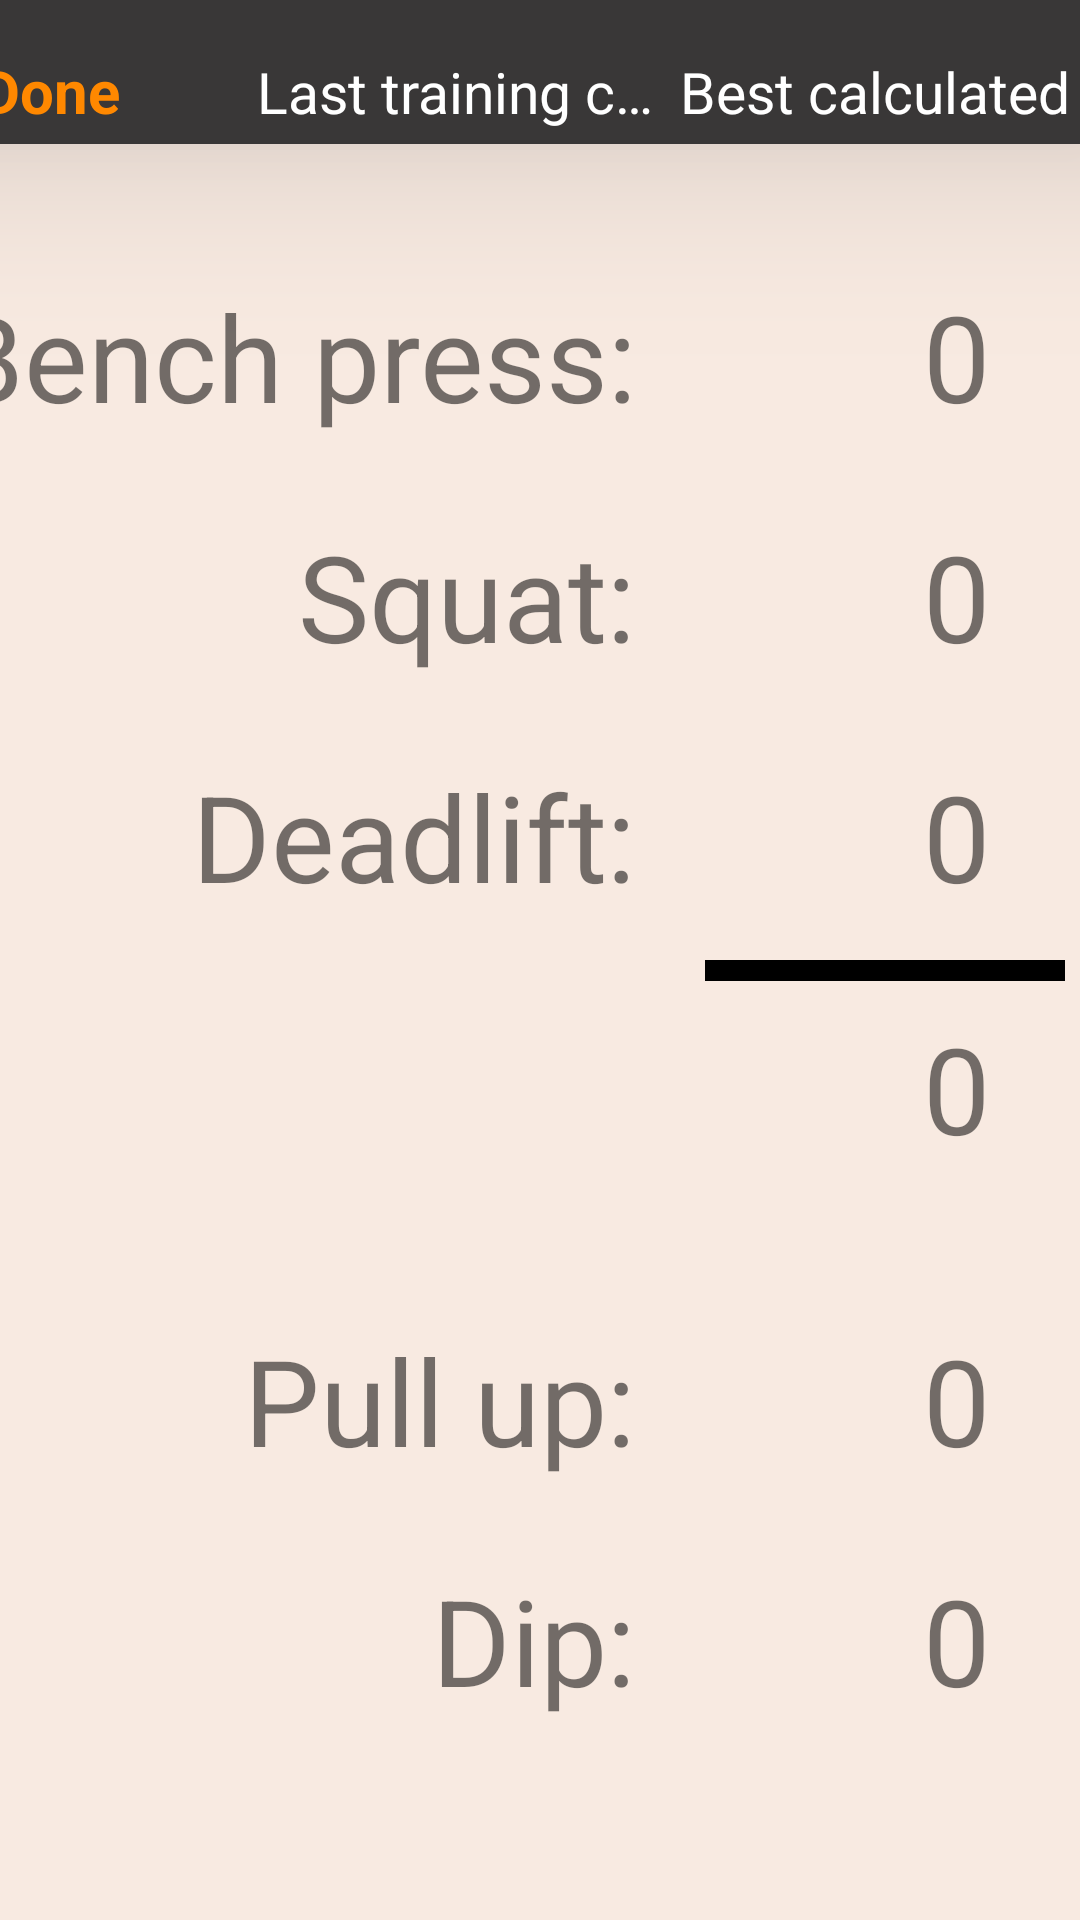

Reconstruct the res/layout file that produces this screen, plus the resources it refers to.
<!-- AndroidManifest.xml: application theme AppTheme -->
<!-- res/layout/activity_achievements.xml -->
<?xml version="1.0" encoding="utf-8"?>

<androidx.constraintlayout.widget.ConstraintLayout xmlns:android="http://schemas.android.com/apk/res/android"
    xmlns:app="http://schemas.android.com/apk/res-auto"
    xmlns:tools="http://schemas.android.com/tools"
    android:layout_width="match_parent"
    android:layout_height="match_parent"
    android:background="#F8EAE1"
    tools:context=".AchievementsActivity">

    <com.google.android.material.bottomnavigation.BottomNavigationView
        android:id="@+id/navigationBar"
        android:layout_width="412dp"
        android:layout_height="48dp"
        android:background="#393737"
        android:clipChildren="true"
        android:fadingEdge="vertical"
        android:keepScreenOn="true"
        app:elevation="40sp"
        app:itemTextAppearanceActive="@style/BottomNavigationView.Active"
        app:itemTextAppearanceInactive="@style/BottomNavigationView"
        app:labelVisibilityMode="labeled"
        app:layout_constraintBottom_toBottomOf="parent"
        app:layout_constraintEnd_toEndOf="parent"
        app:layout_constraintHorizontal_bias="1.0"
        app:layout_constraintStart_toStartOf="parent"
        app:layout_constraintTop_toTopOf="parent"
        app:layout_constraintVertical_bias="0.0"
        app:menu="@menu/navigation_bar" />

    <TextView
        android:id="@+id/textView5"
        android:layout_width="wrap_content"
        android:layout_height="wrap_content"
        android:layout_marginTop="92dp"
        android:layout_marginEnd="148dp"
        android:layout_marginRight="148dp"
        android:text="Bench press:"
        android:textSize="40sp"
        app:layout_constraintEnd_toEndOf="parent"
        app:layout_constraintTop_toTopOf="parent" />

    <View
        android:id="@+id/divider"
        android:layout_width="120dp"
        android:layout_height="7dp"
        android:layout_marginTop="320dp"
        android:background="#000000"
        app:layout_constraintEnd_toEndOf="parent"
        app:layout_constraintHorizontal_bias="0.979"
        app:layout_constraintStart_toStartOf="parent"
        app:layout_constraintTop_toTopOf="parent" />

    <TextView
        android:id="@+id/textView14"
        android:layout_width="wrap_content"
        android:layout_height="wrap_content"
        android:layout_marginTop="440dp"
        android:layout_marginEnd="148dp"
        android:layout_marginRight="148dp"
        android:text="Pull up:"
        android:textSize="40sp"
        app:layout_constraintEnd_toEndOf="parent"
        app:layout_constraintTop_toTopOf="parent" />

    <TextView
        android:id="@+id/textView15"
        android:layout_width="wrap_content"
        android:layout_height="wrap_content"
        android:layout_marginTop="520dp"
        android:layout_marginEnd="148dp"
        android:layout_marginRight="148dp"
        android:text="Dip:"
        android:textSize="40sp"
        app:layout_constraintEnd_toEndOf="parent"
        app:layout_constraintTop_toTopOf="parent" />

    <TextView
        android:id="@+id/textView9"
        android:layout_width="wrap_content"
        android:layout_height="wrap_content"
        android:layout_marginTop="252dp"
        android:layout_marginEnd="148dp"
        android:layout_marginRight="148dp"
        android:text="Deadlift:"
        android:textSize="40sp"
        app:layout_constraintEnd_toEndOf="parent"
        app:layout_constraintTop_toTopOf="parent" />

    <TextView
        android:id="@+id/textView8"
        android:layout_width="wrap_content"
        android:layout_height="wrap_content"
        android:layout_marginTop="172dp"
        android:layout_marginEnd="148dp"
        android:layout_marginRight="148dp"
        android:text="Squat:"
        android:textSize="40sp"
        app:layout_constraintEnd_toEndOf="parent"
        app:layout_constraintTop_toTopOf="parent" />

    <TextView
        android:id="@+id/oneRepBenchPress"
        android:layout_width="wrap_content"
        android:layout_height="wrap_content"
        android:layout_marginTop="92dp"
        android:layout_marginEnd="30dp"
        android:layout_marginRight="30dp"
        android:text="0"
        android:textSize="40sp"
        app:layout_constraintEnd_toEndOf="parent"
        app:layout_constraintTop_toTopOf="parent" />

    <TextView
        android:id="@+id/oneRepSquat"
        android:layout_width="wrap_content"
        android:layout_height="wrap_content"
        android:layout_marginTop="172dp"
        android:layout_marginEnd="30dp"
        android:layout_marginRight="30dp"
        android:text="0"
        android:textSize="40sp"
        app:layout_constraintEnd_toEndOf="parent"
        app:layout_constraintTop_toTopOf="parent" />

    <TextView
        android:id="@+id/oneRepDeadlift"
        android:layout_width="wrap_content"
        android:layout_height="wrap_content"
        android:layout_marginTop="252dp"
        android:layout_marginEnd="30dp"
        android:layout_marginRight="30dp"
        android:text="0"
        android:textSize="40sp"
        app:layout_constraintEnd_toEndOf="parent"
        app:layout_constraintTop_toTopOf="parent" />

    <TextView
        android:id="@+id/oneRepSum"
        android:layout_width="wrap_content"
        android:layout_height="wrap_content"
        android:layout_marginTop="336dp"
        android:layout_marginEnd="30dp"
        android:layout_marginRight="30dp"
        android:text="0"
        android:textSize="40sp"
        app:layout_constraintEnd_toEndOf="parent"
        app:layout_constraintTop_toTopOf="parent" />

    <TextView
        android:id="@+id/oneRepPullUp"
        android:layout_width="wrap_content"
        android:layout_height="wrap_content"
        android:layout_marginTop="440dp"
        android:layout_marginEnd="30dp"
        android:layout_marginRight="30dp"
        android:text="0"
        android:textSize="40sp"
        app:layout_constraintEnd_toEndOf="parent"
        app:layout_constraintTop_toTopOf="parent" />

    <TextView
        android:id="@+id/oneRepDip"
        android:layout_width="wrap_content"
        android:layout_height="wrap_content"
        android:layout_marginTop="520dp"
        android:layout_marginEnd="30dp"
        android:layout_marginRight="30dp"
        android:text="0"
        android:textSize="40sp"
        app:layout_constraintEnd_toEndOf="parent"
        app:layout_constraintTop_toTopOf="parent" />

</androidx.constraintlayout.widget.ConstraintLayout>
<!-- resources referenced by this layout -->
<resources>
  <style name="BottomNavigationView" parent="@style/TextAppearance.AppCompat.Caption">
          <item name="android:textSize">19sp</item>
          <item name="android:textColor">@android:color/white</item>
      </style>
  <style name="BottomNavigationView.Active" parent="@style/TextAppearance.AppCompat.Caption">
          <item name="android:textSize">20sp</item>
          <item name="android:textColor">@android:color/holo_orange_dark</item>
      </style>
  <style name="AppTheme" parent="Theme.AppCompat.Light.DarkActionBar">
          
          <item name="colorPrimary">#393737</item>
          <item name="colorPrimaryDark">@color/colorPrimaryDark</item>
          <item name="colorAccent">@color/colorAccent</item>
          <item name="android:statusBarColor">#393737</item>
      </style>
  <color name="colorPrimaryDark">#3700B3</color>
  <color name="colorAccent">#03DAC5</color>
</resources>
